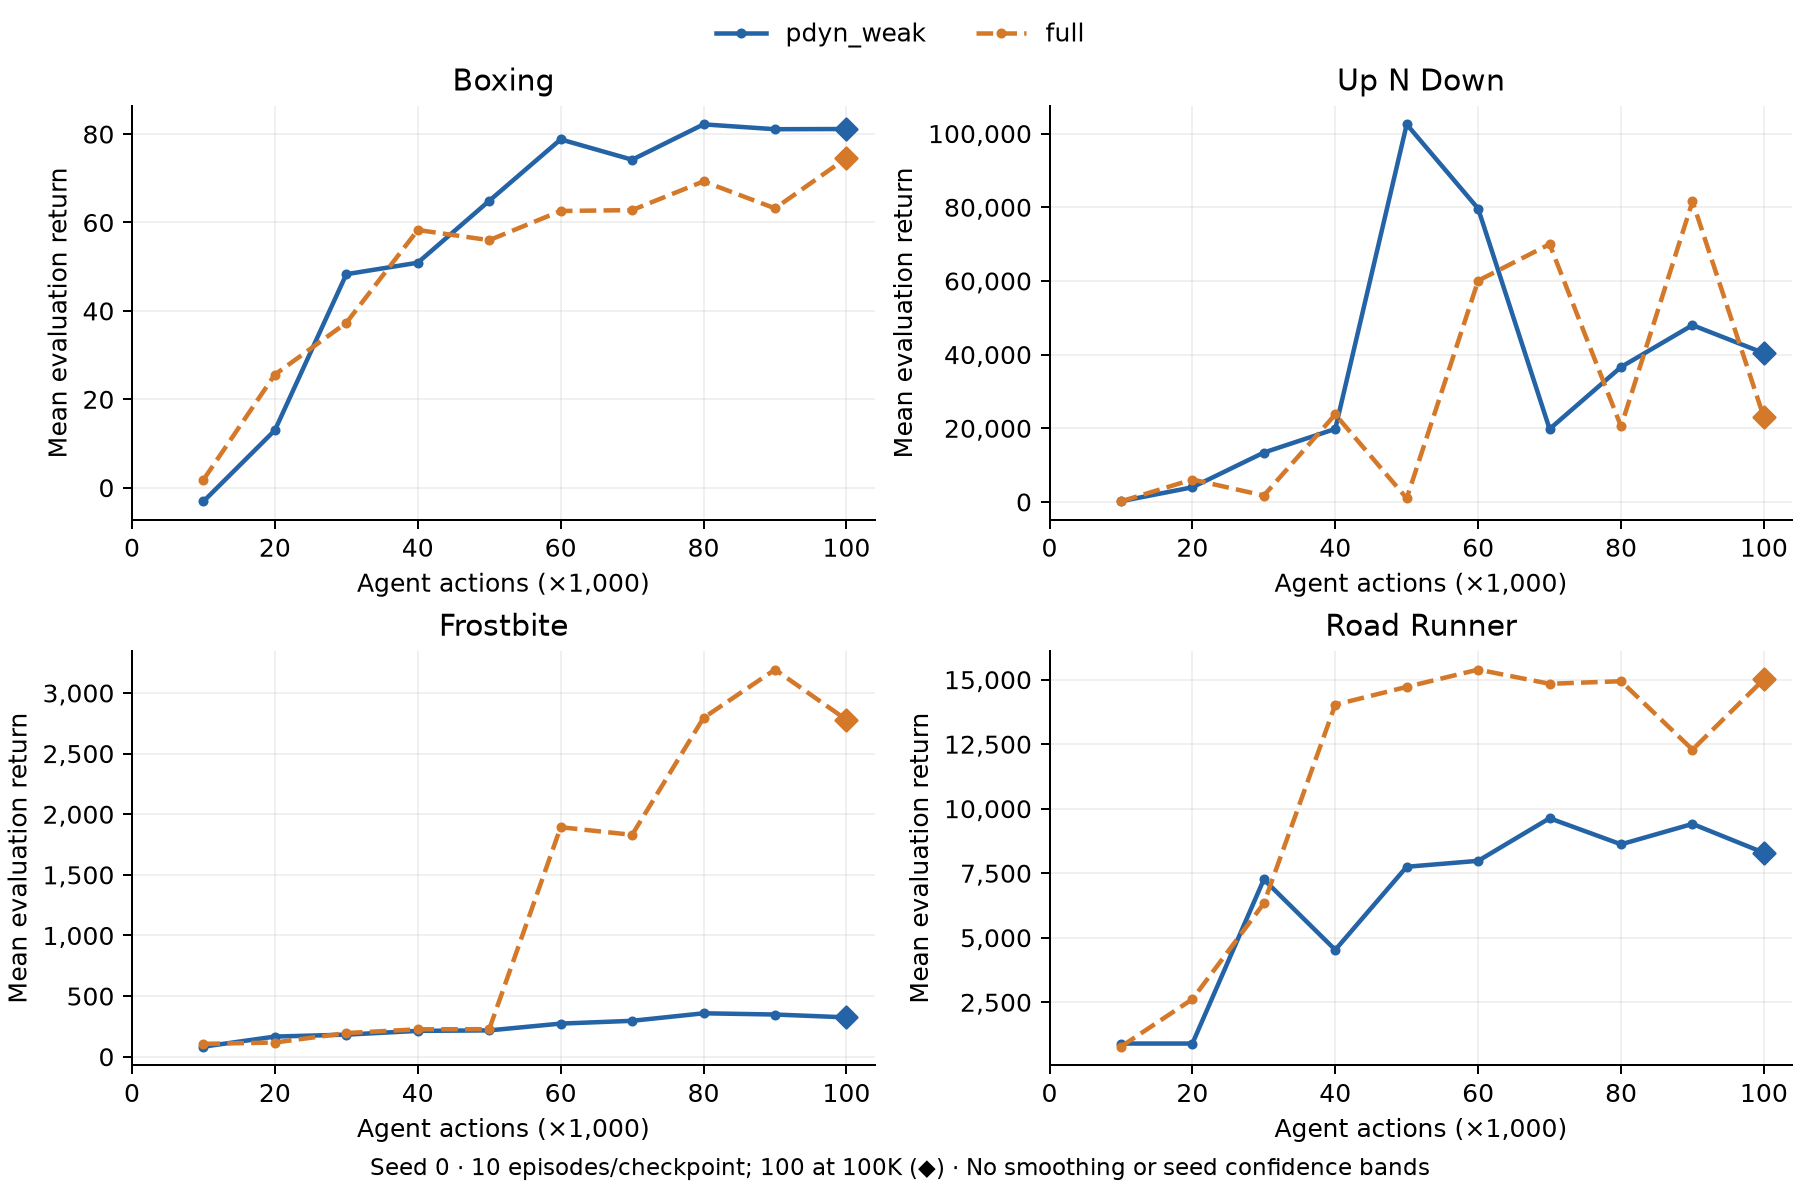

Data behind this chart, as committed beside it:
role, arm, game, seed, agent_steps, mean_return, episodes
comparator, full, boxing, 0, 10000, 1.8, 10
comparator, full, boxing, 0, 20000, 25.6, 10
comparator, full, boxing, 0, 30000, 37.3, 10
comparator, full, boxing, 0, 40000, 58.3, 10
comparator, full, boxing, 0, 50000, 56.0, 10
comparator, full, boxing, 0, 60000, 62.6, 10
comparator, full, boxing, 0, 70000, 62.8, 10
comparator, full, boxing, 0, 80000, 69.3, 10
comparator, full, boxing, 0, 90000, 63.2, 10
comparator, full, boxing, 0, 100000, 74.58, 100
comparator, full, up_n_down, 0, 10000, 144.0, 10
comparator, full, up_n_down, 0, 20000, 6082, 10
comparator, full, up_n_down, 0, 30000, 1731, 10
comparator, full, up_n_down, 0, 40000, 23756, 10
comparator, full, up_n_down, 0, 50000, 983.0, 10
comparator, full, up_n_down, 0, 60000, 60075, 10
comparator, full, up_n_down, 0, 70000, 69976, 10
comparator, full, up_n_down, 0, 80000, 20500, 10
comparator, full, up_n_down, 0, 90000, 81584, 10
comparator, full, up_n_down, 0, 100000, 22945, 100
comparator, full, frostbite, 0, 10000, 106.0, 10
comparator, full, frostbite, 0, 20000, 117.0, 10
comparator, full, frostbite, 0, 30000, 195.0, 10
comparator, full, frostbite, 0, 40000, 226.0, 10
comparator, full, frostbite, 0, 50000, 227.0, 10
comparator, full, frostbite, 0, 60000, 1893, 10
comparator, full, frostbite, 0, 70000, 1830, 10
comparator, full, frostbite, 0, 80000, 2795, 10
comparator, full, frostbite, 0, 90000, 3193, 10
comparator, full, frostbite, 0, 100000, 2780, 100
comparator, full, road_runner, 0, 10000, 780.0, 10
comparator, full, road_runner, 0, 20000, 2620, 10
comparator, full, road_runner, 0, 30000, 6330, 10
comparator, full, road_runner, 0, 40000, 14030, 10
comparator, full, road_runner, 0, 50000, 14720, 10
comparator, full, road_runner, 0, 60000, 15390, 10
comparator, full, road_runner, 0, 70000, 14840, 10
comparator, full, road_runner, 0, 80000, 14940, 10
comparator, full, road_runner, 0, 90000, 12290, 10
comparator, full, road_runner, 0, 100000, 15017, 100
ablation, pdyn_weak, boxing, 0, 10000, -3.1, 10
ablation, pdyn_weak, boxing, 0, 20000, 13.0, 10
ablation, pdyn_weak, boxing, 0, 30000, 48.3, 10
ablation, pdyn_weak, boxing, 0, 40000, 50.9, 10
ablation, pdyn_weak, boxing, 0, 50000, 64.9, 10
ablation, pdyn_weak, boxing, 0, 60000, 78.8, 10
ablation, pdyn_weak, boxing, 0, 70000, 74.2, 10
ablation, pdyn_weak, boxing, 0, 80000, 82.2, 10
ablation, pdyn_weak, boxing, 0, 90000, 81.1, 10
ablation, pdyn_weak, boxing, 0, 100000, 81.15, 100
ablation, pdyn_weak, up_n_down, 0, 10000, 191.0, 10
ablation, pdyn_weak, up_n_down, 0, 20000, 3975, 10
ablation, pdyn_weak, up_n_down, 0, 30000, 13403, 10
ablation, pdyn_weak, up_n_down, 0, 40000, 19817, 10
ablation, pdyn_weak, up_n_down, 0, 50000, 102514, 10
ablation, pdyn_weak, up_n_down, 0, 60000, 79632, 10
ablation, pdyn_weak, up_n_down, 0, 70000, 19798, 10
ablation, pdyn_weak, up_n_down, 0, 80000, 36633, 10
ablation, pdyn_weak, up_n_down, 0, 90000, 47998, 10
ablation, pdyn_weak, up_n_down, 0, 100000, 40396, 100
... 20 more rows
